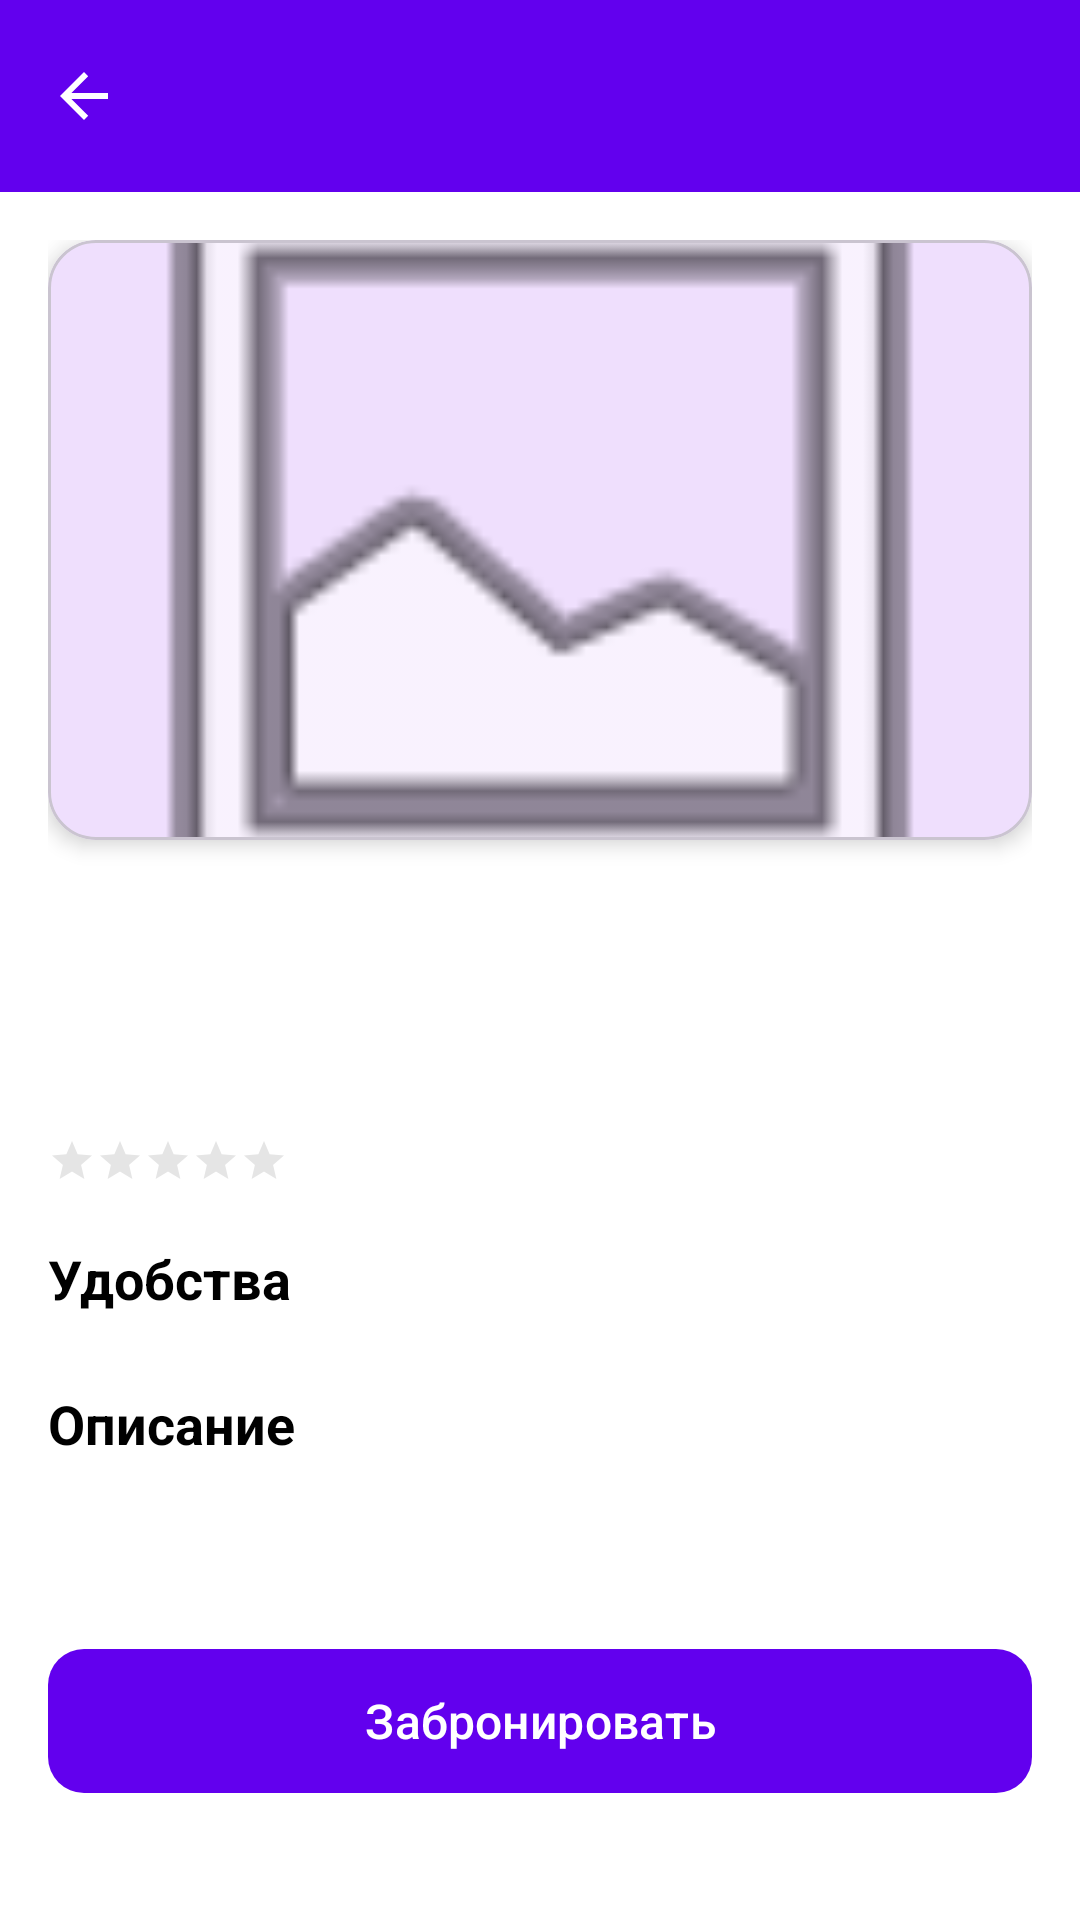

Layout XML and referenced resources for this Android screen:
<!-- AndroidManifest.xml: application theme Theme.MobileBookingApp -->
<!-- res/layout/activity_hotel_detail.xml -->
<?xml version="1.0" encoding="utf-8"?>
<LinearLayout xmlns:android="http://schemas.android.com/apk/res/android"
    xmlns:app="http://schemas.android.com/apk/res-auto"
    android:layout_width="match_parent"
    android:layout_height="match_parent"
    android:orientation="vertical"
    android:fitsSystemWindows="true"
    android:background="?android:colorBackground">

    <androidx.appcompat.widget.Toolbar
        android:id="@+id/toolbar"
        android:layout_width="match_parent"
        android:layout_height="?attr/actionBarSize"
        android:background="?attr/colorPrimary"
        app:titleTextColor="@android:color/white"
        app:navigationIcon="?attr/homeAsUpIndicator"
        android:theme="@style/ThemeOverlay.AppCompat.Dark.ActionBar"/>

    <ScrollView
        android:layout_width="match_parent"
        android:layout_height="match_parent">

        <LinearLayout
            android:layout_width="match_parent"
            android:layout_height="wrap_content"
            android:orientation="vertical"
            android:padding="16dp">

            
            <com.google.android.material.card.MaterialCardView
                android:layout_width="match_parent"
                android:layout_height="200dp"
                app:cardCornerRadius="16dp"
                app:cardElevation="4dp"
                android:layout_marginBottom="16dp">

                <ImageView
                    android:id="@+id/imageView"
                    android:layout_width="match_parent"
                    android:layout_height="match_parent"
                    android:scaleType="centerCrop"
                    android:src="@android:drawable/ic_menu_gallery"/>
            </com.google.android.material.card.MaterialCardView>

            
            <TextView
                android:id="@+id/nameTextView"
                android:layout_width="match_parent"
                android:layout_height="wrap_content"
                android:textSize="28sp"
                android:textStyle="bold"
                android:textColor="?android:textColor"
                android:layout_marginBottom="8dp"/>

            
            <TextView
                android:id="@+id/addressTextView"
                android:layout_width="match_parent"
                android:layout_height="wrap_content"
                android:textSize="14sp"
                android:textColor="?android:textColorSecondary"
                android:layout_marginBottom="16dp"/>

            
            <LinearLayout
                android:layout_width="match_parent"
                android:layout_height="wrap_content"
                android:orientation="horizontal"
                android:gravity="center_vertical"
                android:layout_marginBottom="16dp">

                <RatingBar
                    android:id="@+id/ratingBar"
                    android:layout_width="wrap_content"
                    android:layout_height="wrap_content"
                    android:numStars="5"
                    android:stepSize="0.5"
                    android:isIndicator="true"
                    style="?android:attr/ratingBarStyleSmall"/>

                <TextView
                    android:id="@+id/ratingText"
                    android:layout_width="wrap_content"
                    android:layout_height="wrap_content"
                    android:textSize="16sp"
                    android:textStyle="bold"
                    android:layout_marginStart="8dp"/>
            </LinearLayout>

            
            <TextView
                android:layout_width="match_parent"
                android:layout_height="wrap_content"
                android:text="Удобства"
                android:textSize="18sp"
                android:textStyle="bold"
                android:layout_marginBottom="8dp"/>

            <com.google.android.material.chip.ChipGroup
                android:id="@+id/amenitiesChipGroup"
                android:layout_width="match_parent"
                android:layout_height="wrap_content"
                app:chipSpacing="8dp"
                android:layout_marginBottom="16dp"/>

            
            <TextView
                android:layout_width="match_parent"
                android:layout_height="wrap_content"
                android:text="Описание"
                android:textSize="18sp"
                android:textStyle="bold"
                android:layout_marginBottom="8dp"/>

            <TextView
                android:id="@+id/descriptionTextView"
                android:layout_width="match_parent"
                android:layout_height="wrap_content"
                android:textSize="14sp"
                android:textColor="?android:textColor"
                android:layout_marginBottom="24dp"/>

            
            <com.google.android.material.button.MaterialButton
                android:id="@+id/bookButton"
                android:layout_width="match_parent"
                android:layout_height="56dp"
                android:text="@string/book"
                android:textSize="16sp"
                app:cornerRadius="12dp"
                android:layout_marginTop="8dp"
                android:layout_marginBottom="16dp"/>

        </LinearLayout>
    </ScrollView>
</LinearLayout>
<!-- resources referenced by this layout -->
<resources>
  <string name="book">Забронировать</string>
  <style name="Theme.MobileBookingApp" parent="Theme.Material3.Light.NoActionBar">
          
          <item name="colorPrimary">@color/primary</item>
          <item name="colorPrimaryDark">@color/primary_dark</item>
          <item name="colorAccent">@color/accent</item>
  
          
          <item name="android:windowBackground">@color/background</item>
          <item name="android:colorBackground">@color/background</item>
  
          
          <item name="android:textColor">@color/text</item>
          <item name="android:textColorSecondary">@color/text_secondary</item>
  
          
          <item name="android:statusBarColor">@color/primary_dark</item>
      </style>
  <color name="primary">#FF6200EE</color>
  <color name="primary_dark">#FF3700B3</color>
  <color name="accent">#FF03DAC5</color>
  <color name="background">#FFFFFFFF</color>
  <color name="text">#FF000000</color>
  <color name="text_secondary">#66000000</color>
</resources>
